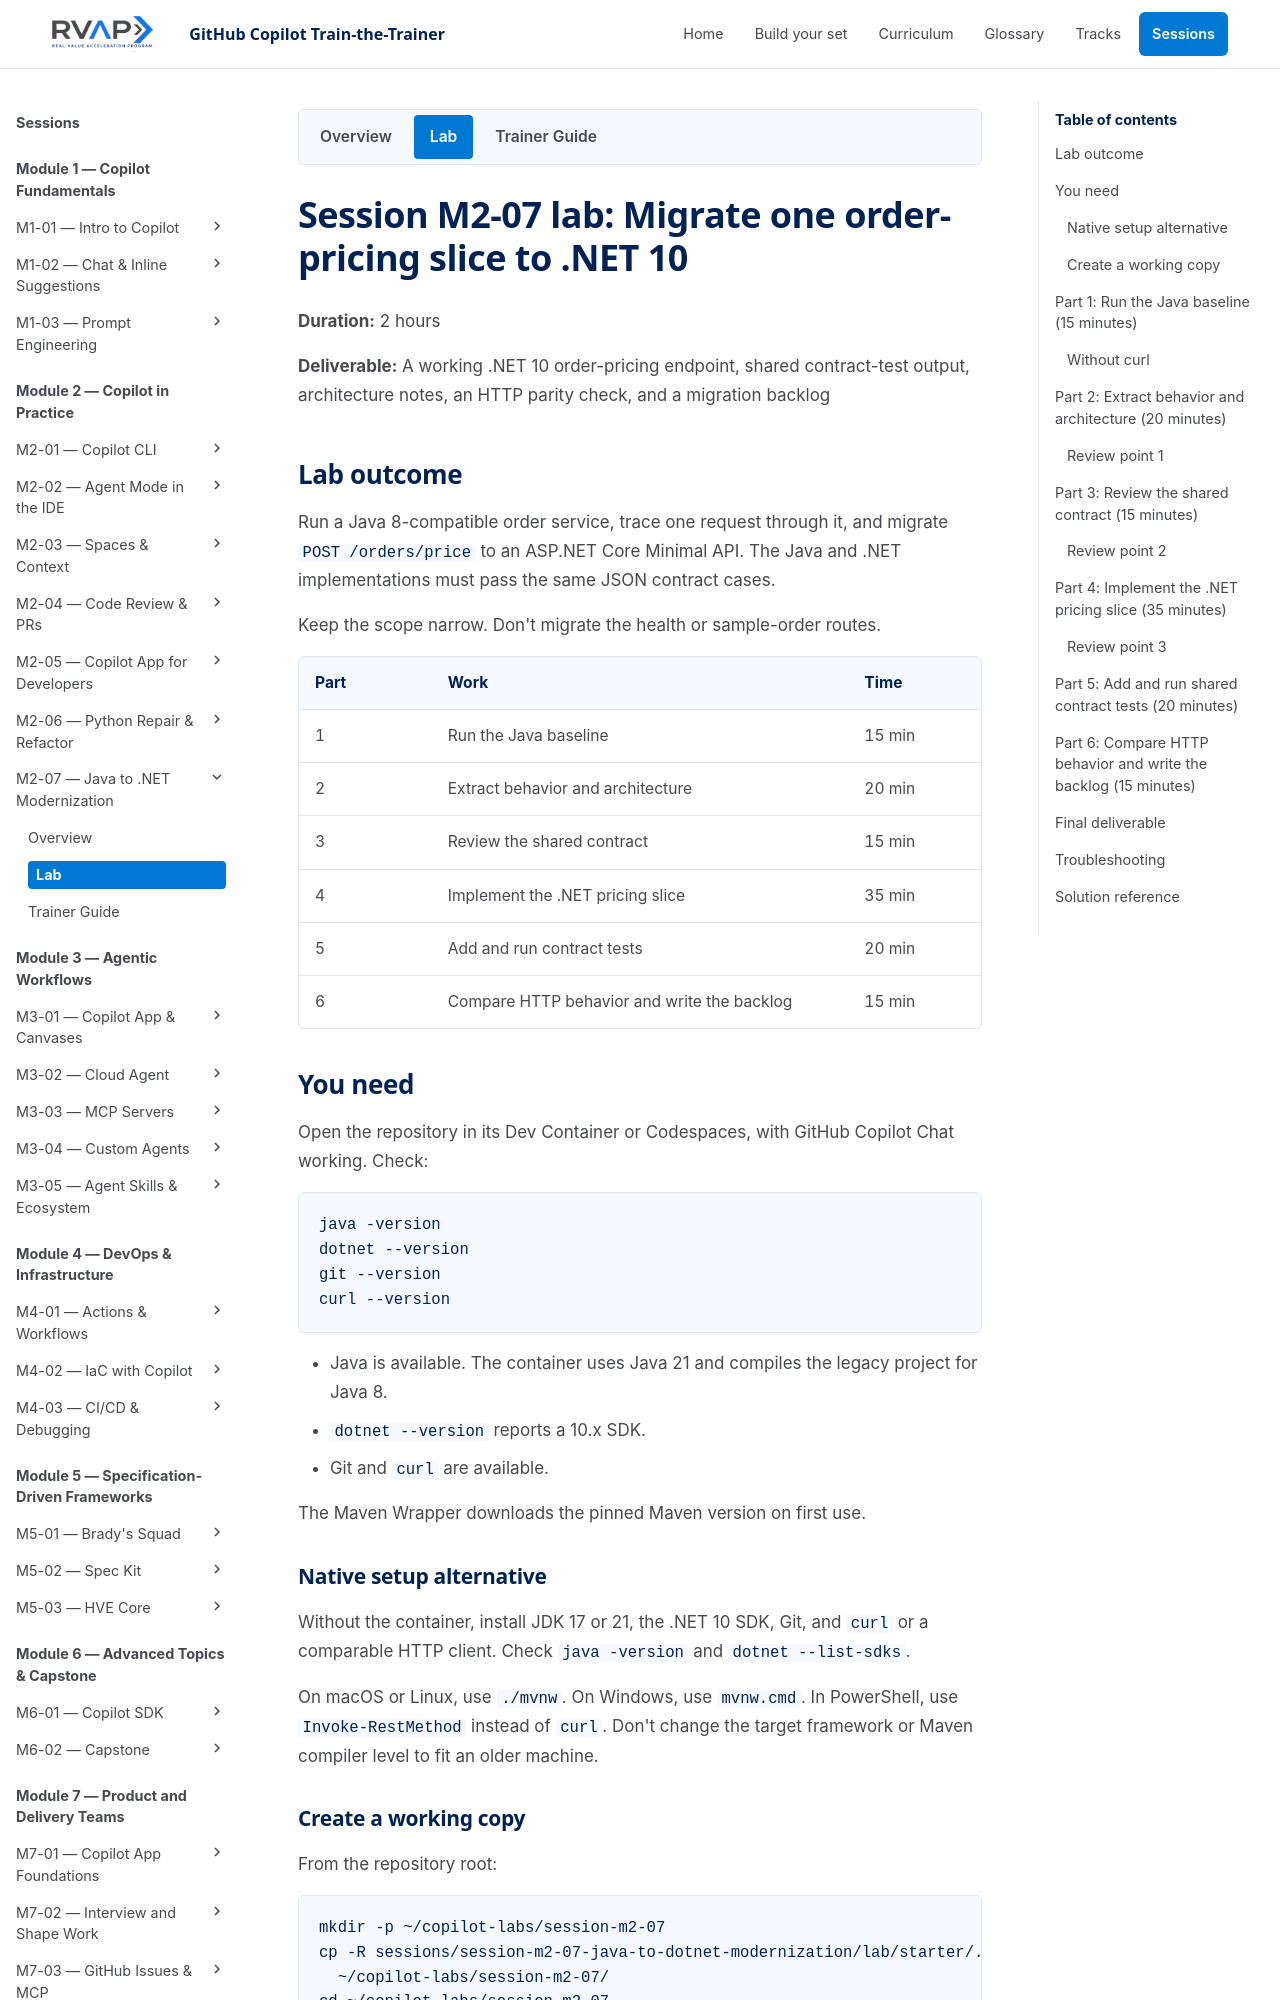

repository: microsoft/frontier-ghcp-ttt-rvas · page: previews/pr-20-2909f630fc/sessions/session-m2-07-java-to-dotnet-modernization/lab/index.html · generator: mkdocs

# Session M2-07 lab: Migrate one order-pricing slice to .NET 10

**Duration:** 2 hours

**Deliverable:** A working .NET 10 order-pricing endpoint, shared contract-test
output, and an HTTP parity check. Short migration notes are optional.

## Lab outcome

Run a Java 8-compatible order service, trace one request through it, and migrate
`POST /orders/price` to an ASP.NET Core Minimal API. The Java and .NET
implementations must pass the same JSON contract cases.

Keep the scope narrow. Don't migrate the health or sample-order routes.

| Part | Work | Time |
| --- | --- | --- |
| 1 | Run the Java baseline | 15 min |
| 2 | Extract behavior and architecture | 15 min |
| 3 | Review the shared contract | 15 min |
| 4 | Implement the .NET pricing slice | 40 min |
| 5 | Add and run contract tests | 20 min |
| 6 | Compare HTTP behavior | 15 min |

## You need

Open the repository in its Dev Container or Codespaces, with GitHub Copilot Chat
working. Check:

```bash
java -version
dotnet --version
git --version
curl --version
```

- Java is available. The container uses Java 21 and compiles the legacy project for Java 8.
- `dotnet --version` reports a 10.x SDK.
- Git and `curl` are available.

The Maven Wrapper downloads the pinned Maven version on first use.

### Native setup alternative

Without the container, install JDK 17 or 21, the .NET 10 SDK, Git, and `curl` or
a comparable HTTP client. Check `java -version` and `dotnet --list-sdks`.

On macOS or Linux, use `./mvnw`. On Windows, use `mvnw.cmd`. In PowerShell, use
`Invoke-RestMethod` instead of `curl`. Don't change the target framework or Maven
compiler level to fit an older machine.

### Create a working copy

From the repository root:

```bash
mkdir -p ~/copilot-labs/session-m2-07
cp -R sessions/session-m2-07-java-to-dotnet-modernization/lab/starter/. \
  ~/copilot-labs/session-m2-07/
cd ~/copilot-labs/session-m2-07
```

Complete the lab in the copied folder.
